The GitHub repository maomao7784/Casting-Product-Quality-Inspection contains a labelled image folder "processed_data" with 2 categories: defective front, ok front. Examples follow, each with its label.

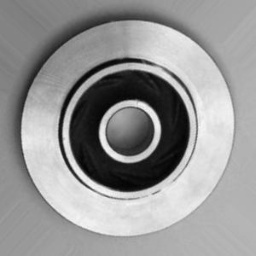
Label: ok front

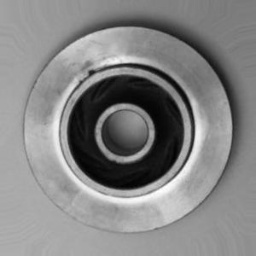
Label: defective front

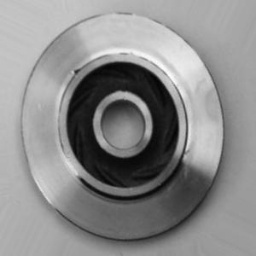
Label: defective front

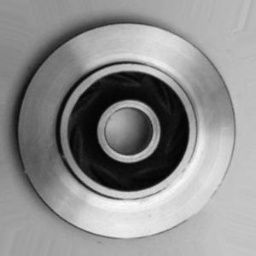
Label: ok front

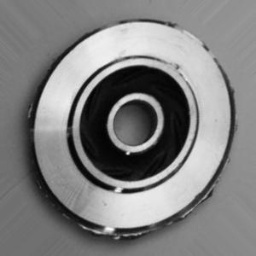
Label: defective front

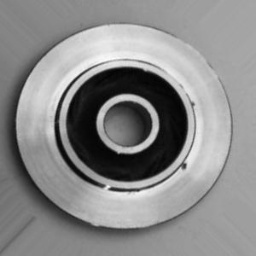
Label: defective front
